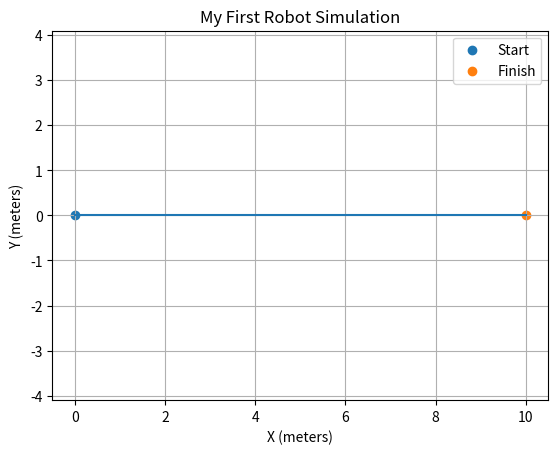

Reproduce this figure in Python.

import math
import matplotlib.pyplot as plt

# Initial robot position
x = 0.0
y = 0.0
theta = 0.0

# Robot parameters
left_speed = 1.0
right_speed = 1.0
wheel_distance = 0.4
dt = 0.1

# Robot velocities
v = (left_speed + right_speed) / 2
omega = (right_speed - left_speed) / wheel_distance

# Store trajectory
x_positions = [x]
y_positions = [y]

# Simulate 100 steps
for i in range(100):
    x += v * math.cos(theta) * dt
    y += v * math.sin(theta) * dt
    theta += omega * dt

    x_positions.append(x)
    y_positions.append(y)

# Plot robot trajectory
plt.plot(x_positions, y_positions)
plt.scatter(x_positions[0], y_positions[0], label="Start")
plt.scatter(x, y, label="Finish")

plt.axis("equal")
plt.xlabel("X (meters)")
plt.ylabel("Y (meters)")
plt.title("My First Robot Simulation")
plt.legend()
plt.grid()
plt.show()
